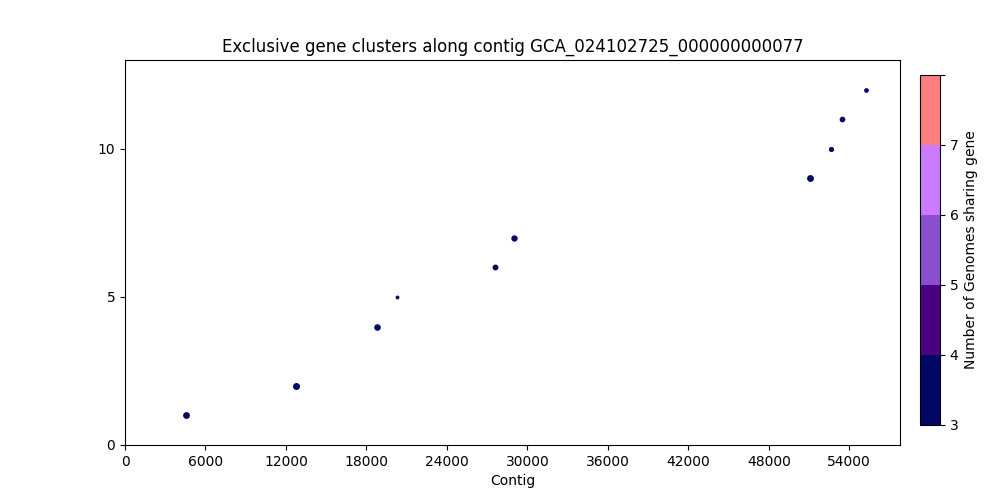

Values plotted in this chart, from the file beside it:
, Gene Start, Gene Size, Strand, Gene Product, Accession
0, 4535, 1439, +, hypothetical protein_380, 1314
1, 12716, 1508, +, hypothetical protein_381, 1319
2, 18766, 1358, +, putative MFS-type transporter YcaD, 1323
3, 20279, 389, +, hypothetical protein_383, 1324
4, 27579, 1103, -, Efflux pump periplasmic linker BepF, 1327
5, 28969, 1268, -, Putative serine protease HtrA, 1328
6, 51087, 1457, +, Beta-barrel assembly-enhancing protease, 1343
7, 52642, 854, +, hypothetical protein_384, 1344
8, 53493, 1040, +, Poly(3-hydroxyalkanoate) polymerase subu…, 1345
9, 55248, 698, +, hypothetical protein_90, 1346
